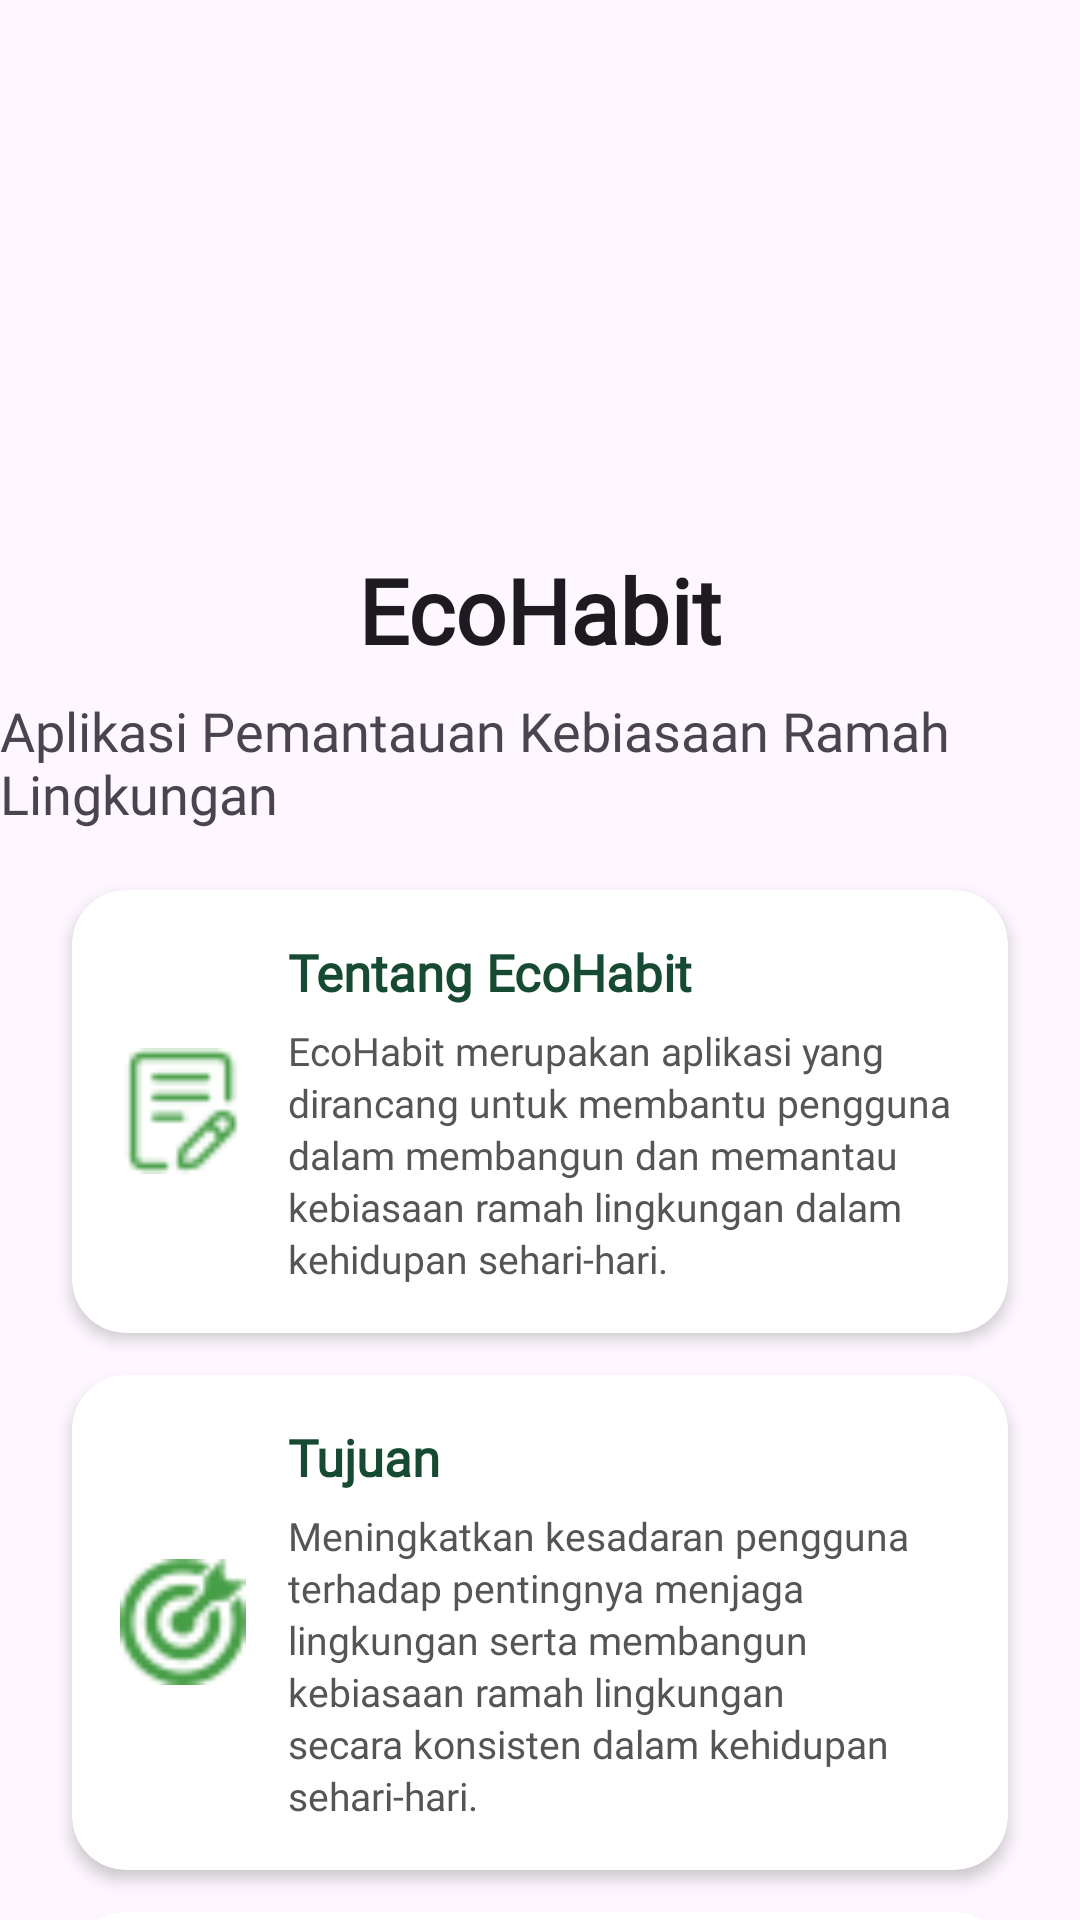

Produce the Android XML layout that renders to this screen, including the resource entries it uses.
<!-- AndroidManifest.xml: application theme Theme.Mobile_Iqbal -->
<!-- res/layout/activity_detail.xml -->
<?xml version="1.0" encoding="utf-8"?>
<androidx.constraintlayout.widget.ConstraintLayout xmlns:android="http://schemas.android.com/apk/res/android"
    xmlns:app="http://schemas.android.com/apk/res-auto"
    xmlns:tools="http://schemas.android.com/tools"
    android:id="@+id/main"
    android:layout_width="match_parent"
    android:layout_height="match_parent"
    android:background="@drawable/detail"
    tools:context=".DetailActivity">

    <ImageView
        android:id="@+id/imageView4"
        android:layout_width="120dp"
        android:layout_height="115dp"
        android:layout_marginTop="52dp"
        app:layout_constraintEnd_toEndOf="parent"
        app:layout_constraintHorizontal_bias="0.498"
        app:layout_constraintStart_toStartOf="parent"
        app:layout_constraintTop_toTopOf="parent"
        app:srcCompat="@drawable/ecologo" />

    <TextView
        android:id="@+id/textView3"
        android:layout_width="wrap_content"
        android:layout_height="wrap_content"
        android:layout_marginTop="16dp"
        android:fontFamily="@font/font1"
        android:text="EcoHabit"
        android:textAppearance="@style/TextAppearance.AppCompat.Large"
        android:textSize="30sp"
        android:textStyle="bold"
        app:layout_constraintEnd_toEndOf="parent"
        app:layout_constraintStart_toStartOf="parent"
        app:layout_constraintTop_toBottomOf="@+id/imageView4" />

    <TextView
        android:id="@+id/textView4"
        android:layout_width="wrap_content"
        android:layout_height="wrap_content"
        android:layout_marginTop="8dp"
        android:textSize="18dp"
        android:fontFamily="@font/font1"
        android:text="Aplikasi Pemantauan Kebiasaan Ramah Lingkungan"
        app:layout_constraintEnd_toEndOf="parent"
        app:layout_constraintStart_toStartOf="parent"
        app:layout_constraintTop_toBottomOf="@+id/textView3" />

    
    <androidx.cardview.widget.CardView
        android:id="@+id/cardTentang"
        android:layout_width="0dp"
        android:layout_height="wrap_content"
        android:layout_marginStart="24dp"
        android:layout_marginTop="20dp"
        android:layout_marginEnd="24dp"
        app:cardCornerRadius="18dp"
        app:cardElevation="3dp"
        app:cardBackgroundColor="#FFFFFF"
        app:layout_constraintEnd_toEndOf="parent"
        app:layout_constraintStart_toStartOf="parent"
        app:layout_constraintTop_toBottomOf="@id/textView4">

        <LinearLayout
            android:layout_width="match_parent"
            android:layout_height="wrap_content"
            android:orientation="horizontal"
            android:padding="16dp"
            android:gravity="center_vertical">

            <ImageView
                android:id="@+id/imageTentang"
                android:layout_width="42dp"
                android:layout_height="42dp"
                android:layout_marginEnd="14dp"
                android:src="@drawable/note"
                android:contentDescription="Tentang EcoHabit" />

            <LinearLayout
                android:layout_width="0dp"
                android:layout_height="wrap_content"
                android:layout_weight="1"
                android:orientation="vertical">

                <TextView
                    android:layout_width="wrap_content"
                    android:layout_height="wrap_content"
                    android:fontFamily="@font/font1"
                    android:text="Tentang EcoHabit"
                    android:textColor="#174A32"
                    android:textSize="17sp"
                    android:textStyle="bold" />

                <TextView
                    android:layout_width="match_parent"
                    android:layout_height="wrap_content"
                    android:layout_marginTop="6dp"
                    android:fontFamily="@font/font1"
                    android:text="EcoHabit merupakan aplikasi yang dirancang untuk membantu pengguna dalam membangun dan memantau kebiasaan ramah lingkungan dalam kehidupan sehari-hari."
                    android:textColor="#555555"
                    android:textSize="13sp"
                    android:lineSpacingExtra="2dp" />

            </LinearLayout>

        </LinearLayout>

    </androidx.cardview.widget.CardView>


    
    <androidx.cardview.widget.CardView
        android:id="@+id/cardTujuan"
        android:layout_width="0dp"
        android:layout_height="wrap_content"
        android:layout_marginStart="24dp"
        android:layout_marginTop="14dp"
        android:layout_marginEnd="24dp"
        app:cardCornerRadius="18dp"
        app:cardElevation="3dp"
        app:cardBackgroundColor="#FFFFFF"
        app:layout_constraintEnd_toEndOf="parent"
        app:layout_constraintStart_toStartOf="parent"
        app:layout_constraintTop_toBottomOf="@id/cardTentang">

        <LinearLayout
            android:layout_width="match_parent"
            android:layout_height="wrap_content"
            android:orientation="horizontal"
            android:padding="16dp"
            android:gravity="center_vertical">

            <ImageView
                android:id="@+id/imageTujuan"
                android:layout_width="42dp"
                android:layout_height="42dp"
                android:layout_marginEnd="14dp"
                android:src="@drawable/bullseye"
                android:contentDescription="Tujuan EcoHabit" />

            <LinearLayout
                android:layout_width="0dp"
                android:layout_height="wrap_content"
                android:layout_weight="1"
                android:orientation="vertical">

                <TextView
                    android:layout_width="wrap_content"
                    android:layout_height="wrap_content"
                    android:fontFamily="@font/font1"
                    android:text="Tujuan"
                    android:textColor="#174A32"
                    android:textSize="17sp"
                    android:textStyle="bold" />

                <TextView
                    android:layout_width="match_parent"
                    android:layout_height="wrap_content"
                    android:layout_marginTop="6dp"
                    android:fontFamily="@font/font1"
                    android:text="Meningkatkan kesadaran pengguna terhadap pentingnya menjaga lingkungan serta membangun kebiasaan ramah lingkungan secara konsisten dalam kehidupan sehari-hari."
                    android:textColor="#555555"
                    android:textSize="13sp"
                    android:lineSpacingExtra="2dp" />

            </LinearLayout>

        </LinearLayout>

    </androidx.cardview.widget.CardView>


    
    <androidx.cardview.widget.CardView
        android:id="@+id/cardTarget"
        android:layout_width="0dp"
        android:layout_height="wrap_content"
        android:layout_marginStart="24dp"
        android:layout_marginTop="14dp"
        android:layout_marginEnd="24dp"
        app:cardCornerRadius="18dp"
        app:cardElevation="3dp"
        app:cardBackgroundColor="#FFFFFF"
        app:layout_constraintEnd_toEndOf="parent"
        app:layout_constraintStart_toStartOf="parent"
        app:layout_constraintTop_toBottomOf="@id/cardTujuan">

        <LinearLayout
            android:layout_width="match_parent"
            android:layout_height="wrap_content"
            android:orientation="horizontal"
            android:padding="16dp"
            android:gravity="center_vertical">

            <ImageView
                android:id="@+id/imageTarget"
                android:layout_width="42dp"
                android:layout_height="42dp"
                android:layout_marginEnd="14dp"
                android:src="@drawable/group"
                android:contentDescription="Target Pengguna" />

            <LinearLayout
                android:layout_width="0dp"
                android:layout_height="wrap_content"
                android:layout_weight="1"
                android:orientation="vertical">

                <TextView
                    android:layout_width="wrap_content"
                    android:layout_height="wrap_content"
                    android:fontFamily="@font/font1"
                    android:text="Target Pengguna"
                    android:textColor="#174A32"
                    android:textSize="17sp"
                    android:textStyle="bold" />

                <TextView
                    android:layout_width="match_parent"
                    android:layout_height="wrap_content"
                    android:layout_marginTop="6dp"
                    android:fontFamily="@font/font1"
                    android:text="Pelajar, mahasiswa, dan masyarakat umum yang ingin mulai menerapkan kebiasaan ramah lingkungan."
                    android:textColor="#555555"
                    android:textSize="13sp"
                    android:lineSpacingExtra="2dp" />

            </LinearLayout>

        </LinearLayout>

    </androidx.cardview.widget.CardView>


    
    <androidx.cardview.widget.CardView
        android:id="@+id/cardKonsep"
        android:layout_width="0dp"
        android:layout_height="wrap_content"
        android:layout_marginStart="24dp"
        android:layout_marginTop="14dp"
        android:layout_marginEnd="24dp"
        android:layout_marginBottom="24dp"
        app:cardCornerRadius="18dp"
        app:cardElevation="3dp"
        app:cardBackgroundColor="#FFFFFF"
        app:layout_constraintEnd_toEndOf="parent"
        app:layout_constraintStart_toStartOf="parent"
        app:layout_constraintTop_toBottomOf="@id/cardTarget">

        <LinearLayout
            android:layout_width="match_parent"
            android:layout_height="wrap_content"
            android:orientation="horizontal"
            android:padding="16dp"
            android:gravity="center_vertical">

            <ImageView
                android:id="@+id/imageKonsep"
                android:layout_width="42dp"
                android:layout_height="42dp"
                android:layout_marginEnd="14dp"
                android:src="@drawable/idea"
                android:contentDescription="Konsep EcoHabit" />

            <LinearLayout
                android:layout_width="0dp"
                android:layout_height="wrap_content"
                android:layout_weight="1"
                android:orientation="vertical">

                <TextView
                    android:layout_width="wrap_content"
                    android:layout_height="wrap_content"
                    android:fontFamily="@font/font1"
                    android:text="Konsep"
                    android:textColor="#174A32"
                    android:textSize="17sp"
                    android:textStyle="bold" />

                <TextView
                    android:layout_width="match_parent"
                    android:layout_height="wrap_content"
                    android:layout_marginTop="6dp"
                    android:fontFamily="@font/font1"
                    android:text="Habit tracking untuk membangun kebiasaan ramah lingkungan."
                    android:textColor="#555555"
                    android:textSize="13sp"
                    android:lineSpacingExtra="2dp" />

            </LinearLayout>

        </LinearLayout>

    </androidx.cardview.widget.CardView>
</androidx.constraintlayout.widget.ConstraintLayout>
<!-- resources referenced by this layout -->
<resources>
  <!-- drawable bullseye: png bitmap (drawable, 1344 bytes) -->
  <!-- drawable group: png bitmap (drawable, 831 bytes) -->
  <!-- drawable idea: png bitmap (drawable, 741 bytes) -->
  <!-- drawable note: png bitmap (drawable, 913 bytes) -->
  <style name="Theme.Mobile_Iqbal" parent="Base.Theme.Mobile_Iqbal" />
  <style name="Base.Theme.Mobile_Iqbal" parent="Theme.Material3.DayNight.NoActionBar">
          
          
      </style>
</resources>
